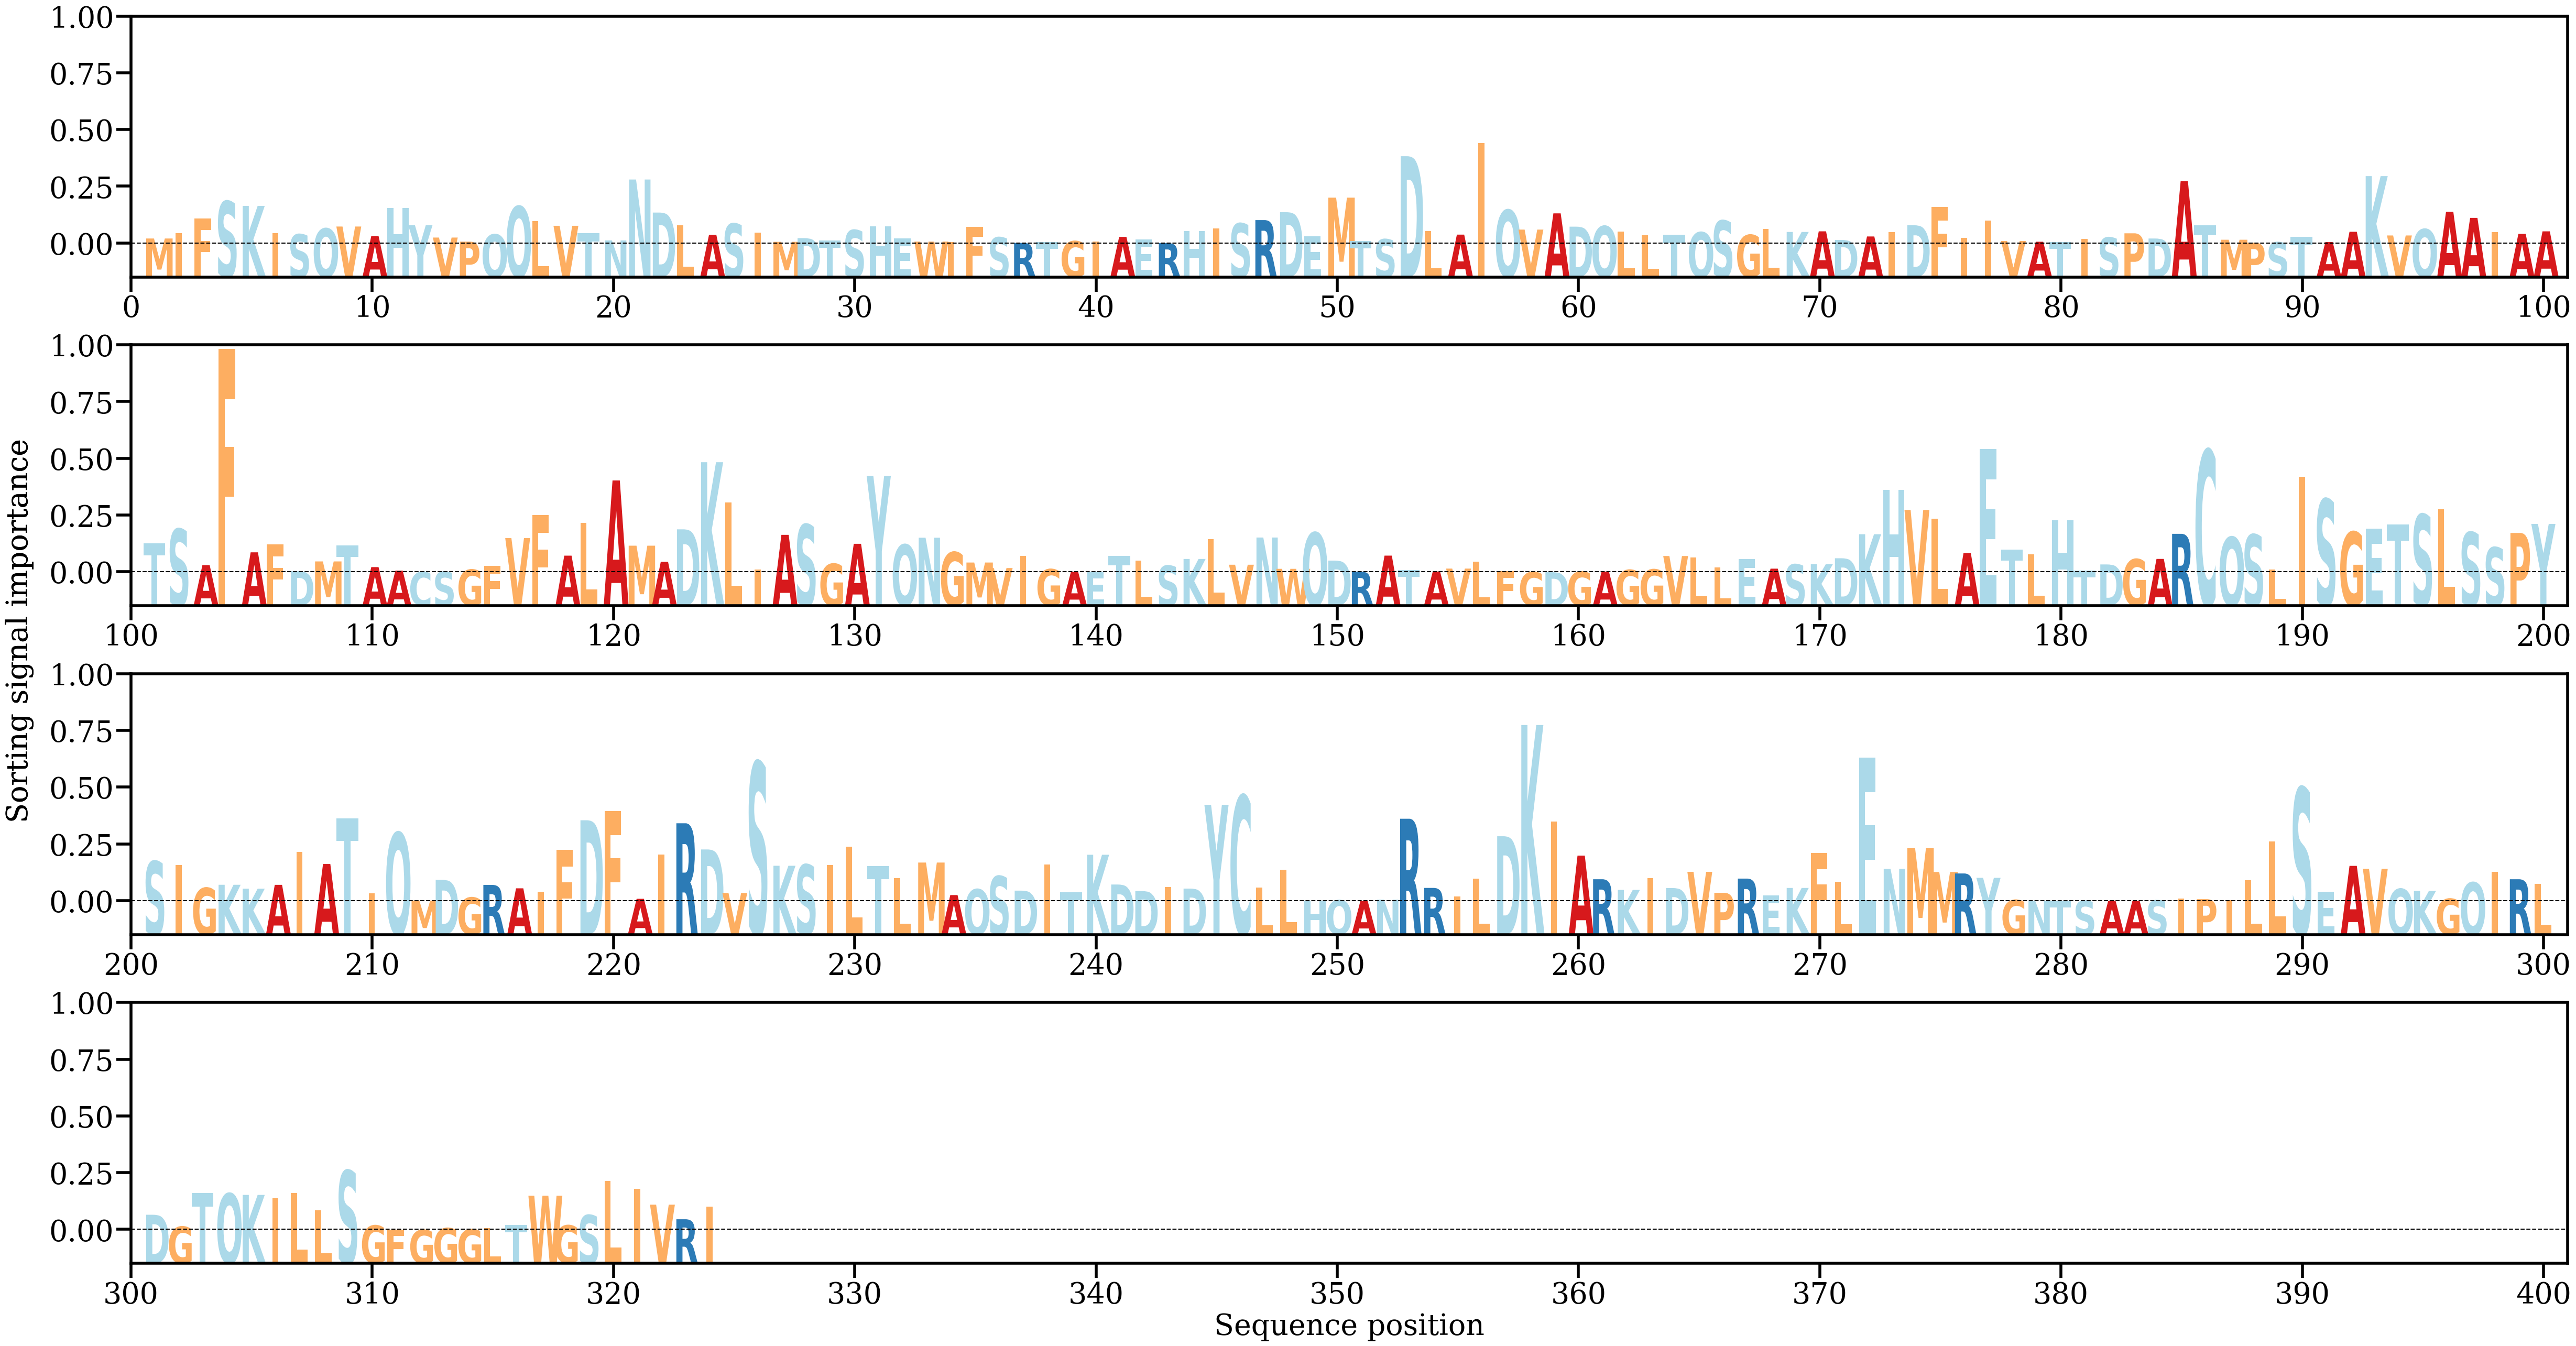

Data behind this chart, as committed beside it:
AA, Alpha
M, [0.00063192]
I, [0.0012868]
F, [0.00307872]
S, [0.00522092]
K, [0.00465343]
I, [0.00129562]
S, [0.00115251]
Q, [0.00186692]
V, [0.00210778]
A, [0.00093395]
H, [0.00439247]
Y, [0.00226805]
V, [0.00074833]
P, [0.00024436]
Q, [0.00113406]
Q, [0.0045964]
L, [0.00280822]
V, [0.00220018]
T, [0.00130953]
N, [0.00039284]
N, [0.00790561]
D, [0.00382973]
L, [0.00225714]
A, [0.00109529]
S, [0.00246413]
I, [0.0013448]
M, [0.00022159]
D, [0.00067841]
T, [0.00037959]
S, [0.00167174]
H, [0.00214425]
E, [0.00063316]
W, [0.00024973]
I, [0.00017382]
F, [0.0020355]
S, [0.00077553]
R, [8.913865e-05]
T, [0.00016121]
G, [0.0003007]
I, [0.00023775]
A, [0.0008275]
E, [0.00048484]
R, [5.9495243e-05]
H, [0.00152513]
I, [0.00184895]
S, [0.00249542]
R, [0.00289967]
D, [0.00387317]
E, [0.00090454]
M, [0.00566981]
T, [0.00029022]
S, [0.00054254]
D, [0.01078052]
L, [0.001559]
A, [0.00110936]
I, [0.0124084]
Q, [0.00414601]
V, [0.00173]
A, [0.00373221]
D, [0.00209196]
... 264 more rows
